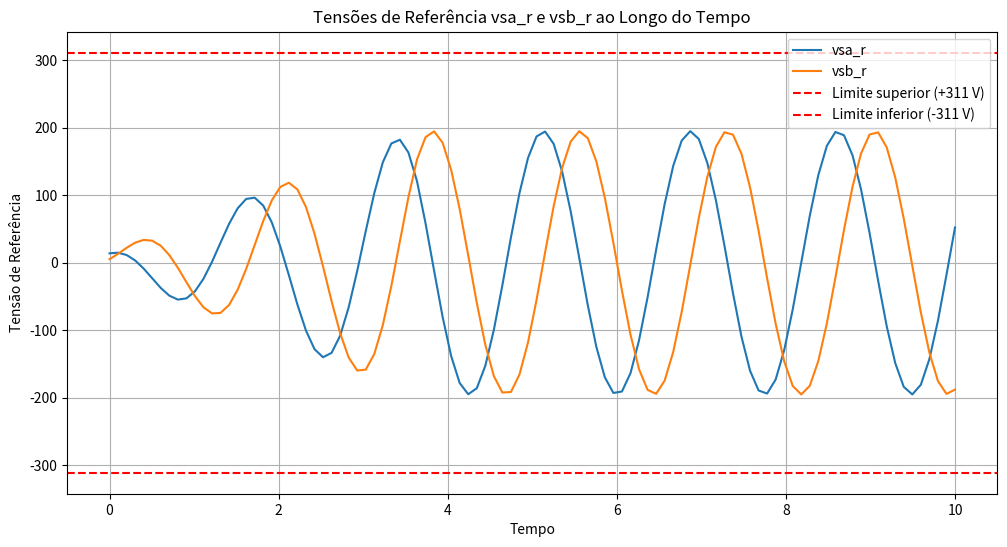

Write the Python code that produced this figure.
import numpy as np
# from scipy.integrate import odeint
import matplotlib.pyplot as plt
#import cmath  # Para operações com números complexos
#from matplotlib.widgets import Slider
#from scipy import signal
class ControleFluxoEstatoricoQuadratura:
    '''
    def __init__(self, regu_l=0, time_end=10, num_points=100):
        # Initialize constants
        self.regu_l = regu_l
        self.war = 0.0
        self.wr = 0.0
        self.lm = 1.0
        self.rr = 1.0
        self.flr = 1.0
        self.fkp = 1.0 # Fator de ganho
        self.fki = 0.5
        self.rs = 0.1
        self.te = 1.0
        self.eki_d = 0.0
        self.eki_q = 0.0
        self.anga = 0.0
        self.pid = 2 * np.pi
        self.fsa = 0.0
        self.fsb = 0.0
        self.dei = [0.0, 0.0]
        self.flsr = 1.0
        self.esdl = 0.1
        self.fr_d = 1.0 #Componente de Fluxo no eixo d
        self.fr_q = 1.0 #Componente de Fluxo no eixo q
        '''
    def __init__(self, regu_l=0, time_end=10, num_points=100):
        # Initialize constants with more realistic values
        self.regu_l = regu_l
        self.war = 50.0  # Velocidade angular relativa (rad/s)
        self.wr = 314.0  # Velocidade angular do rotor (rad/s)
        self.lm = 0.15  # Indutância magnetizante (H)
        self.rr = 0.5   # Resistência do rotor (Ohm)
        self.flr = 1.0  # Fluxo de referência do rotor (Wb)
        self.fkp = 10.0  # Fator de ganho proporcional
        self.fki = 5.0  # Fator de ganho integral
        self.rs = 0.1   # Resistência do estator (Ohm)
        self.te = 0.001  # Período de amostragem (s)
        self.eki_d = 0.0
        self.eki_q = 0.0
        self.anga = 0.0
        self.pid = 2 * np.pi
        self.fsa = 0.0
        self.fsb = 0.0
        self.dei = [0.0, 0.0]
        self.flsr = 1.0  # Fluxo do estator de referência (Wb)
        self.esdl = 0.1
        self.fr_d = 1.0  # Componente de Fluxo no eixo d (Wb)
        self.fr_q = 1.0  # Componente de Fluxo no eixo q (Wb)

        # Simulation parameters
        self.time = np.linspace(0, time_end, num_points)
        self.h = self.time[1] - self.time[0]  # Time step

        # Storage for output variables
        self.vsd = []
        self.vsq = []
        self.vsa_r = []
        self.vsb_r = []

    def compute(self):
        for t in self.time:
            # Example current values (replace these with actual simulation data)
            isa = np.sin(t)
            #isb = np.cos(t)

            if self.regu_l == 0:
                # P controller strategy with quadrature field
                ''' calcula a saída com base na proporção do erro. 
                Ele multiplica o erro por um fator de ganho (Kp) para determinar a 
                resposta do sistema.'''
                
                self.war = self.lm * self.rr * isa / (self.flr * self.rr)
                self.anga += (self.wr + self.war) * self.te
                if self.anga >= self.pid:
                    self.anga -= self.pid
                
                cga = np.cos(self.anga)
                sga = np.sin(self.anga)

                fsd = self.fsa * cga + self.fsb * sga
                fsq = self.fsb * cga - self.fsa * sga

                self.dei[0] = self.flsr - fsd
                self.dei[1] = -fsq

                vsd = self.fkp * self.dei[0]
                vsq = self.fkp * self.dei[1]

                vsa_r = vsd * cga - vsq * sga
                vsb_r = vsq * cga + vsd * sga

                self.vsa_r.append(vsa_r)
                self.vsb_r.append(vsb_r)

            elif self.regu_l == 1:
                # PI controller strategy with quadrature field
                '''  Ele acumula o erro ao longo do tempo e ajusta a saída para 
                corrigir erros acumulados.'''
                
                self.anga += (self.wr + self.war) * self.te
                if self.anga >= self.pid:
                    self.anga -= self.pid

                cga = np.cos(self.anga)
                sga = np.sin(self.anga)

                fsd = self.fsa * cga + self.fsb * sga
                fsq = self.fsb * cga - self.fsa * sga
                frd = self.fr_d * cga + self.fr_q * sga 
                frq = self.fr_q * cga - self.fr_q * sga   #self.fr_d * sga

                self.dei[0] = self.flsr - fsd
                self.dei[1] = -fsq

                vsd = self.eki_d + (self.fkp + self.fki) * self.dei[0] # SAIDA PROPORCIONAL 
                self.eki_d += self.fki * self.dei[0]# ACUMULO DO ERRO
                vsd -= self.esdl * frd - (self.war + self.wr) * fsd  # fsq

                vsq = self.eki_q + (self.fkp + self.fki) * self.dei[1] # SAIDA INTEGRAL
                self.eki_q += self.fki * self.dei[1] # ACUMULO DO ERRRO
                vsq -= self.esdl * frq + (self.war + self.wr) * fsd

                # Saturation
                if self.eki_d >= 180.:
                    self.eki_d = 180.
                if self.eki_d <= -180.:
                    self.eki_d = -180.
                if self.eki_q >= 180.:
                    self.eki_q = 180.
                if self.eki_q <= -180.:
                    self.eki_q = -180.

                vsa_r = vsd * cga - vsq * sga
                vsb_r = vsq * cga + vsd * sga

                self.vsa_r.append(vsa_r)
                self.vsb_r.append(vsb_r)

            # Saturation
            if len(self.vsa_r) > 0:
                 self.vsa_r[-1] = np.clip(self.vsa_r[-1], -311., 311.)
                 self.vsb_r[-1] = np.clip(self.vsb_r[-1], -311., 311.)
            
            
            # if len(self.vsa_r) >= 311.: self.vsa_r = 311
            # elif len(self.vsa_r) <= -311.: self.vsa_r = -311.
            # elif len(self.vsb_r) >= 311.: self.vsb_r = 311.
            # elif len(self.vsb_r) <= -311.: self.vsb_r = -311.  
                
    def plot(self):
        """
        Plots the reference voltage vsa_r and vsb_r over time.
        """
        plt.figure(figsize=(12, 6))

        plt.plot(self.time, self.vsa_r, label='vsa_r')
        plt.plot(self.time, self.vsb_r, label='vsb_r')

        # Set title, labels, and legend
        if self.regu_l == 1: 
            plt.axhline(311.0, color='red', linestyle='--', label='Limite superior (+311 V)')
            plt.axhline(-311.0, color='red', linestyle='--', label='Limite inferior (-311 V)')
        
        plt.title('Tensões de Referência vsa_r e vsb_r ao Longo do Tempo')
        plt.xlabel('Tempo')
        plt.ylabel('Tensão de Referência')
        plt.grid(True)
        plt.legend()

        # Show the plot
        plt.show()  # plt.savefig('ControleQuadratura.png')


    def example_ControleFluxoEstatoricoQuadratura():
        control = ControleFluxoEstatoricoQuadratura(regu_l=1)  # Set regu_l=0 for P control or 1 for PI control
        control.compute()
        control.plot()




ControleFluxoEstatoricoQuadratura.example_ControleFluxoEstatoricoQuadratura()

